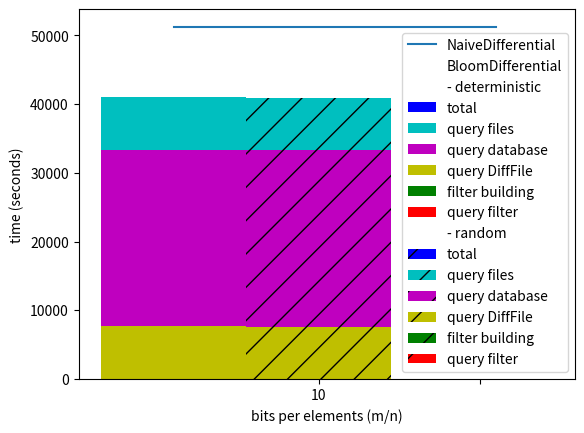

This figure's Python source:
import numpy as np
import matplotlib.pyplot as plt
#n_groups = 5
#index = np.arange(n_groups)
#bar_width = 0.4
#plt.bar((0), (0), bar_width, color = 'w', edgecolor = "none", label = '- deterministic')
#plt.bar(index, (629.8436, 619.1854, 621.8462, 0, 0), bar_width, color = 'b', label = 'total')
#plt.bar(index, (629.8414, 619.1802, 621.8446, 0, 0), bar_width, color = 'c', label = 'query files')
#plt.bar(index, (514.764, 510.0352, 514.57, 0, 0), bar_width, color = 'm', label = 'query database')
#plt.bar(index, (115.0774, 109.145, 107.2742, 0, 0), bar_width, color = 'y', label = 'query DiffFile')
#plt.bar(index, (18.3648, 19.9968, 21.5794, 0, 0), bar_width, color = 'g', label = 'filter building')
#plt.bar(index, (0.001, 0.0004, 0.0006, 0, 0), bar_width, color = 'r', label = 'query filter')
#
#plt.bar((0), (0), bar_width, color = 'w', edgecolor = "none", label = '- random')
#plt.bar(index + bar_width, (626.6928, 630.9594, 628.3756, 0, 0), bar_width, color = 'b', hatch="/", label = 'total')
#plt.bar(index + bar_width, (626.6914, 630.9578, 628.3742, 0, 0), bar_width, color = 'c', hatch="/", label = 'query files')
#plt.bar(index + bar_width, (512.1616, 515.1762, 516.3408, 0, 0), bar_width, color = 'm', hatch="/", label = 'query database')
#plt.bar(index + bar_width, (114.5298, 115.7816, 112.0334, 0, 0), bar_width, color = 'y', hatch="/", label = 'query DiffFile')
#plt.bar(index + bar_width, (4.4116, 6.7888, 7.298, 0, 0), bar_width, color = 'g', hatch="/", label = 'filter building')
#plt.bar(index + bar_width, (0.0002, 0.0006, 0.0006, 0, 0), bar_width, color = 'r', hatch="/", label = 'query filter')
#
#plt.plot([0, 1, 2, 3], [652.8758, 652.8758, 652.8758, 652.8758], label = 'NaiveDifferential')
#plt.plot([0], 'w', label = 'BloomDifferential')
#plt.xticks(index + bar_width, ('4', '8', '10'))
#
#plt.legend()
#plt.ylabel('time (seconds)')
#plt.xlabel('bits per elements (m/n)')
#plt.show()


#n_groups = 5
#index = np.arange(n_groups)
#bar_width = 0.3
#plt.bar((0), (0), bar_width, color = 'w', edgecolor = "none", label = 'NaiveDifferential')
#plt.bar(index + bar_width + bar_width, (23, 23, 23, 0, 0), bar_width, color = 'm', hatch="//", label = 'total')
#plt.bar(index + bar_width + bar_width, (18, 18, 18, 0, 0), bar_width, color = 'c', hatch="//", label = 'DiffFil')
#plt.bar(index + bar_width + bar_width, (5, 5, 5, 0, 0), bar_width, color = 'b', hatch="//",label = 'database')
#plt.bar((0), (0), bar_width, color = 'w', edgecolor = "none", label = 'BloomDifferential')
#plt.bar((0), (0), bar_width, color = 'w', edgecolor = "none", label = '- deterministic')
#plt.bar(index, (18.8, 18.4, 18.6, 0, 0), bar_width, color = 'm', label = 'total')
#plt.bar(index, (13.8, 13.4, 13.6, 0, 0), bar_width, color = 'c', label = 'DiffFile')
#plt.bar(index, (5, 5, 5, 0, 0), bar_width, color = 'b', label = 'database')
#
#plt.bar((0), (0), bar_width, color = 'w', edgecolor = "none", label = '- random')
#plt.bar(index + bar_width, (18.8, 18.6, 18.6, 0, 0), bar_width, color = 'm', hatch="/", label = 'total')
#plt.bar(index + bar_width, (13.8, 13.6, 13.6, 0, 0), bar_width, color = 'c', hatch="/", label = 'DiffFile')
#plt.bar(index + bar_width, (5, 5, 5, 0, 0), bar_width, color = 'b', hatch="/", label = 'database')
#
#plt.xticks(index + bar_width + bar_width, ('4', '8', '10'))
#
#plt.legend()
#plt.ylabel('query counts')
#plt.xlabel('bits per elements (m/n)')
#plt.show()


#n_groups = 3
#index = np.arange(n_groups)
#bar_width = 0.4
#plt.bar((0), (0), bar_width, color = 'w', edgecolor = "none", label = '- deterministic')
#plt.bar(index, (9394.667, 10106.82, 0), bar_width, color = 'b', label = 'total')
#plt.bar(index, (9394.656, 10106.81, 0), bar_width, color = 'c', label = 'query files')
#plt.bar(index, (8770.959, 9446.825, 0), bar_width, color = 'm', label = 'query database')
#plt.bar(index, (623.6965, 659.9805, 0), bar_width, color = 'y', label = 'query DiffFile')
#plt.bar(index, (19.969, 21.1745, 0), bar_width, color = 'g', label = 'filter building')
#plt.bar(index, (0.009, 0.002, 0), bar_width, color = 'r', label = 'query filter')
#
#plt.bar((0), (0), bar_width, color = 'w', edgecolor = "none", label = '- random')
#plt.bar(index + bar_width, (9864.708, 10086.35, 0), bar_width, color = 'b', hatch="/", label = 'total')
#plt.bar(index + bar_width, (9864.704, 10086.34, 0), bar_width, color = 'c', hatch="/", label = 'query files')
#plt.bar(index + bar_width, (9193.73, 9441.24, 0), bar_width, color = 'm', hatch="/", label = 'query database')
#plt.bar(index + bar_width, (670.9735, 650.0975, 0), bar_width, color = 'y', hatch="/", label = 'query DiffFile')
#plt.bar(index + bar_width, (7.127, 7.6645, 0), bar_width, color = 'g', hatch="/", label = 'filter building')
#plt.bar(index + bar_width, (0.002, 0.0005, 0), bar_width, color = 'r', hatch="/", label = 'query filter')
#
#plt.plot([0, 1, 2], [11294.77, 11294.77, 11294.77], label = 'NaiveDifferential')
#plt.plot([0], 'w', label = 'BloomDifferential')
#plt.xticks(index + bar_width, ('8', '10'))
#
#plt.legend()
#plt.ylabel('time (seconds)')
#plt.xlabel('bits per elements (m/n)')
#plt.show()


n_groups = 2
index = np.arange(n_groups)
bar_width = 0.9
plt.bar((0), (0), bar_width, color = 'w', edgecolor = "none", label = '- deterministic')
plt.bar(index, (40986.22, 0), bar_width, color = 'b', label = 'total')
plt.bar(index, (40986.07, 0), bar_width, color = 'c', label = 'query files')
plt.bar(index, (33289.42, 0), bar_width, color = 'm', label = 'query database')
plt.bar(index, (7696.653, 0), bar_width, color = 'y', label = 'query DiffFile')
plt.bar(index, (20.433, 0), bar_width, color = 'g', label = 'filter building')
plt.bar(index, (0.082, 0), bar_width, color = 'r', label = 'query filter')

plt.bar((0), (0), bar_width, color = 'w', edgecolor = "none", label = '- random')
plt.bar(index + bar_width, (40840.94, 0), bar_width, color = 'b', hatch="/", label = 'total')
plt.bar(index + bar_width, (40840.9, 0), bar_width, color = 'c', hatch="/", label = 'query files')
plt.bar(index + bar_width, (33302.86, 0), bar_width, color = 'm', hatch="/", label = 'query database')
plt.bar(index + bar_width, (7538.038, 0), bar_width, color = 'y', hatch="/", label = 'query DiffFile')
plt.bar(index + bar_width, (7.418, 0), bar_width, color = 'g', hatch="/", label = 'filter building')
plt.bar(index + bar_width, (0.018, 0), bar_width, color = 'r', hatch="/", label = 'query filter')

plt.plot([0, 1, 2], [51232.31, 51232.31, 51232.31], label = 'NaiveDifferential')
plt.plot([0], 'w', label = 'BloomDifferential')
plt.xticks(index + bar_width, ('10',''))

plt.legend()
plt.ylabel('time (seconds)')
plt.xlabel('bits per elements (m/n)')
plt.show()
